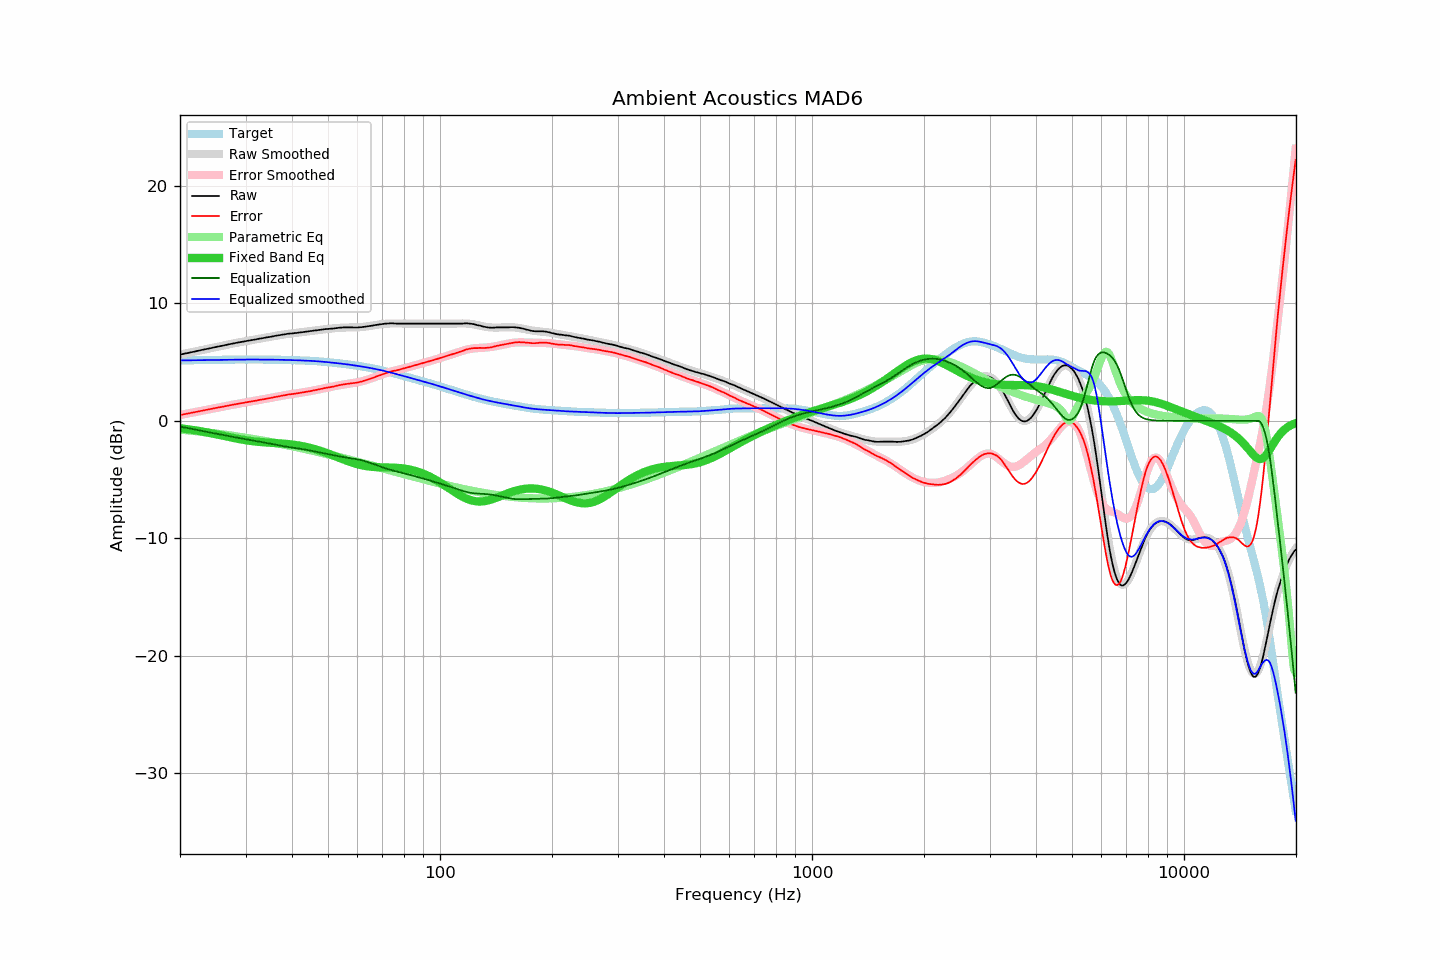

Source data for this figure (header and first rows):
frequency, raw, error, smoothed, error_smoothed, equalization, parametric_eq, equalized_raw, equalized_smoothed, target
20.00, 5.64, 0.49, 5.64, 0.49, -0.49, -0.63, 5.15, 5.14, 5.14
20.20, 5.67, 0.52, 5.67, 0.52, -0.52, -0.65, 5.15, 5.15, 5.15
20.40, 5.70, 0.55, 5.70, 0.55, -0.55, -0.66, 5.15, 5.15, 5.15
20.61, 5.73, 0.58, 5.73, 0.57, -0.57, -0.68, 5.15, 5.15, 5.15
20.81, 5.75, 0.60, 5.75, 0.60, -0.60, -0.70, 5.15, 5.15, 5.15
21.02, 5.78, 0.62, 5.78, 0.63, -0.63, -0.72, 5.15, 5.16, 5.16
21.23, 5.81, 0.65, 5.81, 0.66, -0.66, -0.74, 5.15, 5.16, 5.16
21.44, 5.84, 0.68, 5.84, 0.68, -0.68, -0.76, 5.16, 5.16, 5.16
21.66, 5.87, 0.71, 5.87, 0.71, -0.71, -0.78, 5.16, 5.16, 5.16
21.87, 5.90, 0.73, 5.90, 0.74, -0.74, -0.80, 5.16, 5.16, 5.17
22.09, 5.93, 0.76, 5.93, 0.76, -0.76, -0.82, 5.17, 5.17, 5.17
22.31, 5.96, 0.79, 5.96, 0.79, -0.79, -0.85, 5.17, 5.17, 5.17
22.54, 5.99, 0.82, 5.99, 0.82, -0.82, -0.87, 5.17, 5.17, 5.17
22.76, 6.02, 0.85, 6.02, 0.84, -0.84, -0.89, 5.18, 5.17, 5.17
22.99, 6.05, 0.87, 6.05, 0.87, -0.87, -0.92, 5.18, 5.18, 5.18
23.22, 6.08, 0.90, 6.08, 0.90, -0.90, -0.94, 5.18, 5.18, 5.18
23.45, 6.10, 0.92, 6.10, 0.92, -0.92, -0.97, 5.17, 5.18, 5.18
23.69, 6.13, 0.95, 6.13, 0.95, -0.95, -1.00, 5.18, 5.18, 5.18
23.92, 6.16, 0.98, 6.16, 0.98, -0.98, -1.02, 5.18, 5.18, 5.18
24.16, 6.19, 1.00, 6.19, 1.00, -1.00, -1.05, 5.18, 5.19, 5.19
24.40, 6.22, 1.03, 6.22, 1.03, -1.03, -1.08, 5.19, 5.19, 5.19
24.65, 6.25, 1.06, 6.25, 1.06, -1.06, -1.10, 5.19, 5.19, 5.19
24.89, 6.28, 1.09, 6.28, 1.08, -1.08, -1.13, 5.20, 5.19, 5.19
25.14, 6.31, 1.11, 6.31, 1.11, -1.11, -1.16, 5.20, 5.19, 5.20
25.39, 6.33, 1.13, 6.33, 1.14, -1.14, -1.19, 5.19, 5.20, 5.20
25.65, 6.36, 1.16, 6.36, 1.16, -1.16, -1.22, 5.20, 5.20, 5.20
25.91, 6.39, 1.19, 6.39, 1.19, -1.19, -1.25, 5.20, 5.20, 5.20
26.16, 6.42, 1.22, 6.42, 1.22, -1.22, -1.28, 5.20, 5.20, 5.20
26.43, 6.45, 1.24, 6.45, 1.24, -1.24, -1.31, 5.21, 5.21, 5.21
26.69, 6.48, 1.27, 6.48, 1.27, -1.27, -1.34, 5.21, 5.21, 5.21
26.96, 6.51, 1.30, 6.50, 1.30, -1.30, -1.37, 5.21, 5.21, 5.21
27.23, 6.53, 1.32, 6.53, 1.32, -1.32, -1.40, 5.21, 5.21, 5.21
27.50, 6.56, 1.35, 6.56, 1.35, -1.35, -1.43, 5.21, 5.21, 5.21
27.77, 6.59, 1.38, 6.59, 1.37, -1.37, -1.46, 5.22, 5.21, 5.21
28.05, 6.61, 1.39, 6.61, 1.40, -1.40, -1.48, 5.21, 5.22, 5.22
28.33, 6.64, 1.42, 6.64, 1.42, -1.42, -1.51, 5.22, 5.22, 5.22
28.62, 6.67, 1.45, 6.67, 1.45, -1.45, -1.54, 5.22, 5.22, 5.22
28.90, 6.69, 1.47, 6.69, 1.47, -1.47, -1.56, 5.22, 5.22, 5.22
29.19, 6.72, 1.50, 6.72, 1.50, -1.50, -1.59, 5.22, 5.22, 5.22
29.48, 6.74, 1.52, 6.74, 1.52, -1.52, -1.61, 5.22, 5.22, 5.22
29.78, 6.77, 1.55, 6.77, 1.55, -1.55, -1.64, 5.22, 5.22, 5.22
30.08, 6.80, 1.58, 6.79, 1.57, -1.57, -1.66, 5.23, 5.22, 5.22
30.38, 6.82, 1.60, 6.82, 1.60, -1.60, -1.68, 5.22, 5.22, 5.22
30.68, 6.84, 1.62, 6.84, 1.62, -1.62, -1.70, 5.22, 5.22, 5.22
30.99, 6.87, 1.65, 6.87, 1.64, -1.64, -1.72, 5.23, 5.22, 5.22
31.30, 6.89, 1.67, 6.89, 1.67, -1.67, -1.74, 5.22, 5.22, 5.22
31.61, 6.91, 1.69, 6.91, 1.69, -1.69, -1.75, 5.22, 5.22, 5.22
31.93, 6.93, 1.71, 6.94, 1.72, -1.72, -1.77, 5.21, 5.22, 5.22
32.24, 6.96, 1.74, 6.96, 1.74, -1.74, -1.78, 5.22, 5.22, 5.22
32.57, 6.99, 1.77, 6.99, 1.77, -1.77, -1.80, 5.22, 5.22, 5.22
32.89, 7.01, 1.79, 7.01, 1.79, -1.79, -1.81, 5.22, 5.22, 5.22
33.22, 7.04, 1.82, 7.03, 1.81, -1.81, -1.82, 5.22, 5.22, 5.22
33.55, 7.06, 1.84, 7.06, 1.84, -1.84, -1.83, 5.22, 5.22, 5.22
33.89, 7.08, 1.86, 7.08, 1.87, -1.87, -1.84, 5.21, 5.22, 5.22
34.23, 7.11, 1.89, 7.11, 1.89, -1.89, -1.85, 5.22, 5.21, 5.22
34.57, 7.13, 1.91, 7.13, 1.92, -1.92, -1.86, 5.21, 5.21, 5.21
34.92, 7.15, 1.94, 7.16, 1.94, -1.94, -1.87, 5.21, 5.21, 5.21
35.27, 7.18, 1.97, 7.18, 1.97, -1.97, -1.88, 5.21, 5.21, 5.21
35.62, 7.20, 1.99, 7.21, 2.00, -2.00, -1.88, 5.20, 5.21, 5.21
35.97, 7.23, 2.02, 7.23, 2.02, -2.02, -1.89, 5.21, 5.21, 5.21
... 635 more rows
